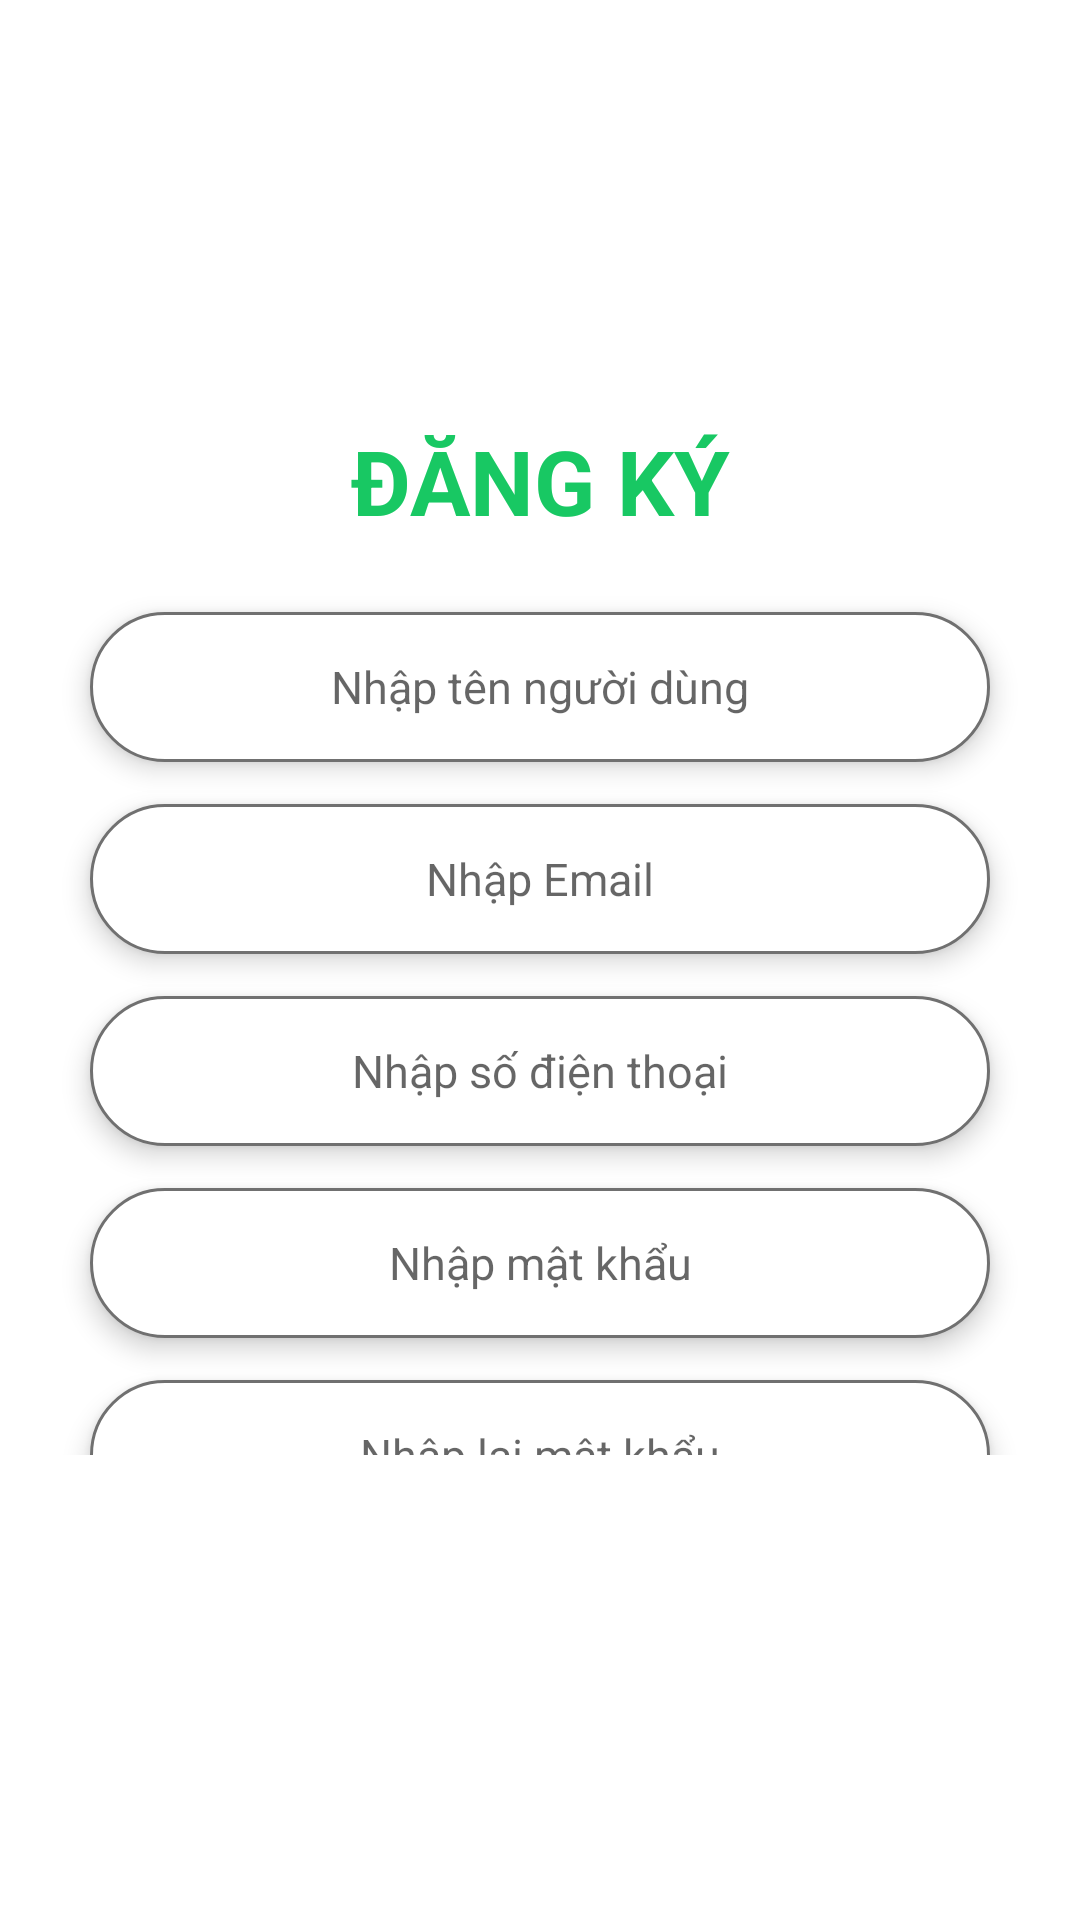

Reconstruct the res/layout file that produces this screen, plus the resources it refers to.
<!-- AndroidManifest.xml: application theme Theme.BookFuture -->
<!-- res/layout/activity_resgister.xml -->
<?xml version="1.0" encoding="utf-8"?>
<RelativeLayout xmlns:android="http://schemas.android.com/apk/res/android"
    xmlns:app="http://schemas.android.com/apk/res-auto"
    xmlns:tools="http://schemas.android.com/tools"
    android:layout_width="match_parent"
    android:layout_height="match_parent"
    tools:context=".Login.LoginActivity">

    <ImageView
        android:id="@+id/imageView2"
        android:layout_width="wrap_content"
        android:layout_height="wrap_content"
        android:layout_marginStart="-58dp"
        android:layout_marginTop="-58dp"
        android:layout_marginEnd="-58dp"
        android:layout_marginBottom="-58dp"
        app:srcCompat="@drawable/bg_top" />

    <ImageView
        android:id="@+id/imageView3"
        android:layout_width="wrap_content"
        android:layout_height="wrap_content"
        android:layout_alignParentBottom="true"
        android:layout_marginBottom="-58dp"
        app:srcCompat="@drawable/bg_bottom" />

    <RelativeLayout
        android:layout_width="match_parent"
        android:layout_height="wrap_content"
        android:layout_marginStart="5dp"
        android:layout_marginTop="40dp"
        android:layout_marginEnd="5dp"
        android:layout_marginBottom="5dp"
        android:padding="10dp">

        <LinearLayout
            android:id="@+id/linearLayoutlogin"
            android:layout_width="match_parent"
            android:layout_height="match_parent"
            android:layout_centerInParent="true"
            android:layout_marginTop="180dp"
            android:orientation="vertical"
            android:paddingLeft="5dp"
            android:paddingRight="5dp"
            android:paddingBottom="50dp">

            <TextView
                android:layout_width="match_parent"
                android:layout_height="50dp"
                android:gravity="center_horizontal"
                android:text="ĐĂNG KÝ"
                android:textColor="#18C863"
                android:textSize="30sp"
                android:textStyle="bold" />

            <EditText
                android:id="@+id/edtUserNamePayment"
                android:layout_width="300dp"
                android:layout_height="50dp"
                android:layout_gravity="center"
                android:layout_marginStart="60dp"
                android:layout_marginTop="14dp"
                android:layout_marginEnd="60dp"
                android:background="@drawable/background_edit_text"
                android:elevation="5dp"
                android:ems="10"
                android:hint="Nhập tên người dùng"
                android:inputType="textPersonName"
                android:textAlignment="center"
                android:textSize="15sp" />

            <EditText
                android:id="@+id/edtEmail"
                android:layout_width="300dp"
                android:layout_height="50dp"
                android:layout_gravity="center"
                android:layout_marginStart="60dp"
                android:layout_marginTop="14dp"
                android:layout_marginEnd="60dp"
                android:background="@drawable/background_edit_text"
                android:elevation="5dp"
                android:ems="10"
                android:hint="Nhập Email"
                android:inputType="textPersonName"
                android:textAlignment="center"
                android:textSize="15sp" />

            <EditText
                android:id="@+id/edtPhone"
                android:layout_width="300dp"
                android:layout_height="50dp"
                android:layout_gravity="center"
                android:layout_marginStart="60dp"
                android:layout_marginTop="14dp"
                android:layout_marginEnd="60dp"
                android:background="@drawable/background_edit_text"
                android:elevation="5dp"
                android:ems="10"
                android:hint="Nhập số điện thoại"
                android:inputType="textPersonName"
                android:textAlignment="center"
                android:textSize="15sp" />

            <EditText
                android:id="@+id/edtPassword"
                android:layout_width="300dp"
                android:layout_height="50dp"
                android:layout_gravity="center"
                android:layout_marginStart="60dp"
                android:layout_marginTop="14dp"
                android:layout_marginEnd="60dp"
                android:background="@drawable/background_edit_text"
                android:elevation="5dp"
                android:ems="10"
                android:hint="Nhập mật khẩu"
                android:inputType="textPassword"
                android:scrollHorizontally="true"
                android:textAlignment="center"
                android:textSize="15sp"
                app:passwordToggleEnabled="true" />

            <EditText
                android:id="@+id/edtRetypePassword"
                android:layout_width="300dp"
                android:layout_height="50dp"
                android:layout_gravity="center"
                android:layout_marginStart="60dp"
                android:layout_marginTop="14dp"
                android:layout_marginEnd="60dp"
                android:background="@drawable/background_edit_text"
                android:elevation="5dp"
                android:ems="10"
                android:hint="Nhập lại mật khẩu"
                android:inputType="textPassword"
                android:scrollHorizontally="true"
                android:textAlignment="center"
                android:textSize="15sp"
                app:passwordToggleEnabled="true" />

            <Button
                android:id="@+id/btnRegister"
                android:layout_width="300dp"
                android:layout_height="50dp"
                android:layout_gravity="center"
                android:layout_marginTop="14dp"
                android:backgroundTint="#39B248"
                android:text="Đăng Ký"
                android:textColor="#ffffff"
                android:textSize="15sp"
                android:textStyle="bold" />

            <LinearLayout
                android:layout_width="match_parent"
                android:layout_height="wrap_content"
                android:layout_gravity="center_horizontal"
                android:layout_marginTop="10dp"
                android:orientation="horizontal">

                <TextView
                    android:layout_width="140dp"
                    android:layout_height="wrap_content"
                    android:layout_marginStart="72dp"
                    android:layout_marginLeft="10dp"
                    android:layout_marginRight="10dp"
                    android:layout_weight="1"
                    android:text="Bạn chưa có tài khoản?"
                    android:textSize="16sp" />

                <TextView
                    android:id="@+id/tvLogin"
                    android:layout_width="wrap_content"
                    android:layout_height="match_parent"
                    android:layout_marginLeft="10dp"
                    android:layout_marginEnd="20dp"
                    android:layout_marginRight="10dp"
                    android:layout_weight="1"
                    android:text="Đăng nhập"
                    android:textColor="#0DB172"
                    android:textSize="16sp"
                    android:textStyle="bold" />

            </LinearLayout>

        </LinearLayout>

    </RelativeLayout>

</RelativeLayout>
<!-- resources referenced by this layout -->
<resources>
  <!-- drawable background_edit_text (drawable) -->
  <?xml version="1.0" encoding="utf-8"?>
  <selector xmlns:android="http://schemas.android.com/apk/res/android">
      <item>
          <shape android:shape="rectangle">
              <solid android:color="#ffffff"/>
              <corners android:radius="40dp"/>
              <stroke android:width="1dp" android:color="#707070"/>
          </shape>
      </item>
  </selector>
  <style name="Theme.BookFuture" parent="Theme.MaterialComponents.DayNight.NoActionBar">
          
          <item name="colorPrimary">@color/purple_500</item>
          <item name="colorPrimaryVariant">@color/purple_700</item>
          <item name="colorOnPrimary">@color/white</item>
          
          <item name="colorSecondary">@color/teal_200</item>
          <item name="colorSecondaryVariant">@color/teal_700</item>
          <item name="colorOnSecondary">@color/black</item>
          
          <item name="android:statusBarColor">?attr/colorPrimaryVariant</item>
          
      </style>
  <color name="purple_500">#FF6200EE</color>
  <color name="purple_700">#FF3700B3</color>
  <color name="white">#FFFFFFFF</color>
  <color name="teal_200">#FF03DAC5</color>
  <color name="teal_700">#FF018786</color>
  <color name="black">#FF000000</color>
</resources>
